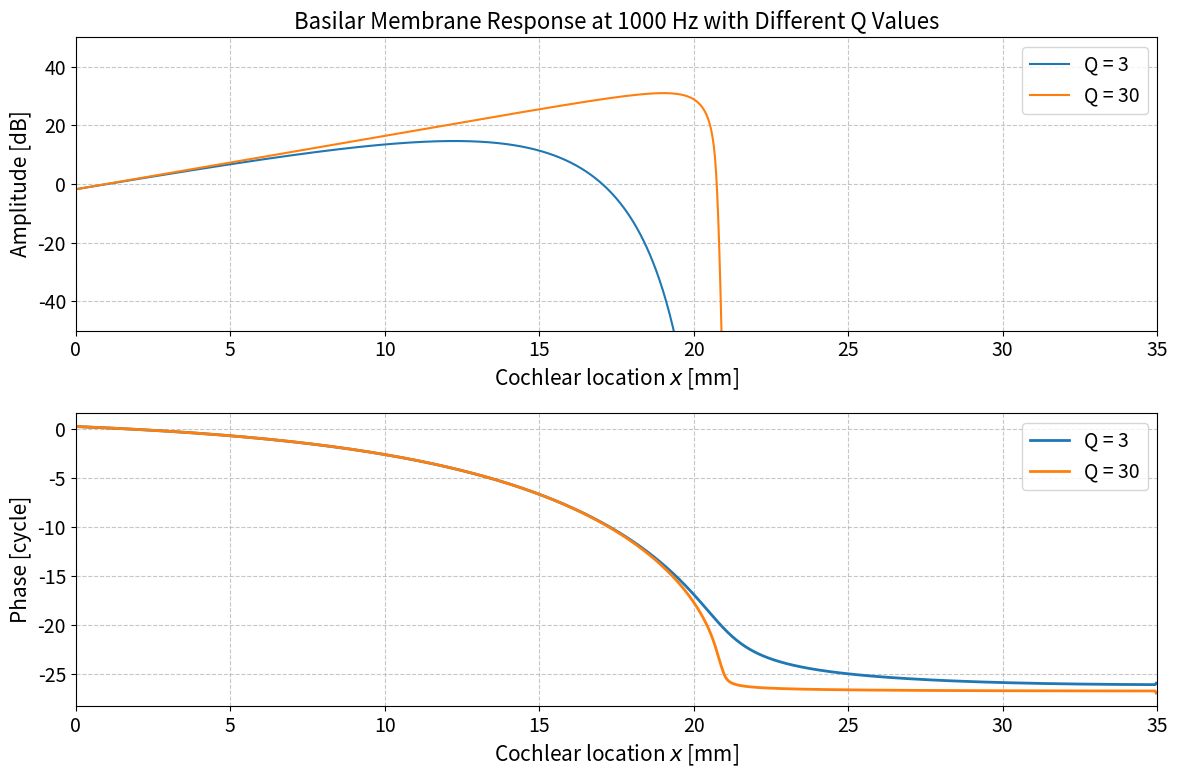
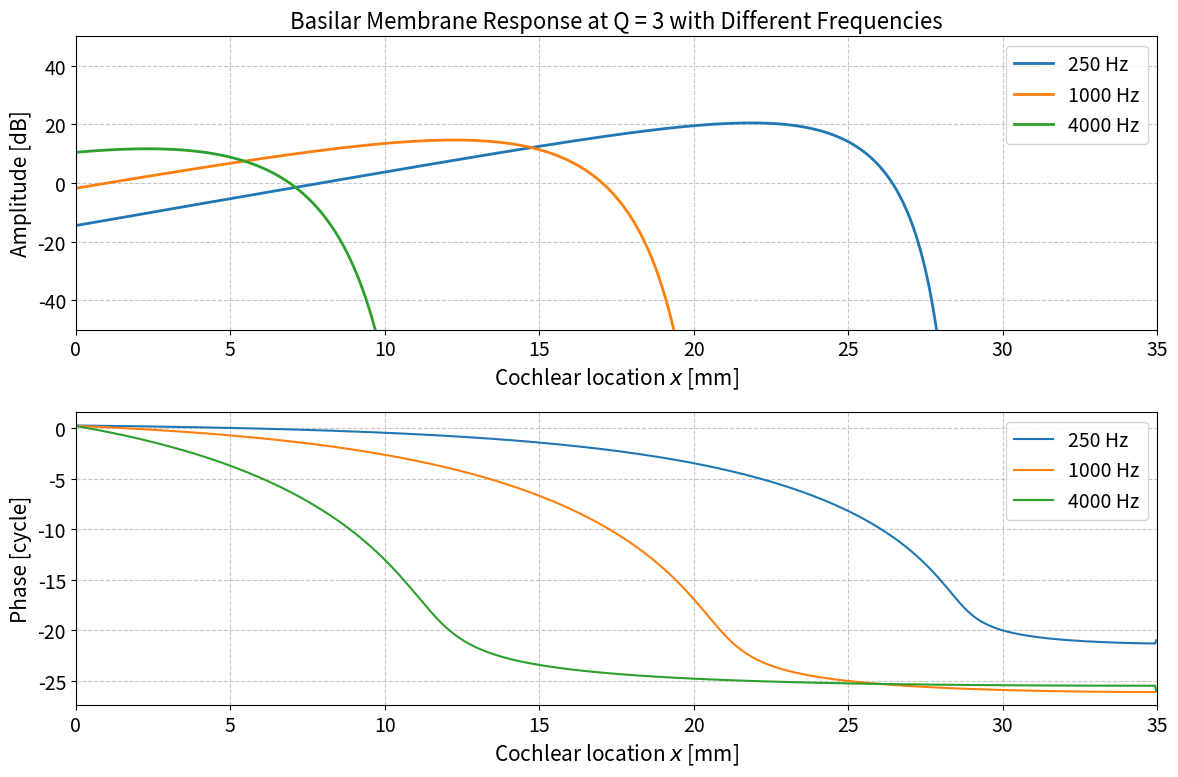

These charts were generated, in order, by the following Python code:
import numpy as np
import matplotlib.pyplot as plt

N = 1000 
L = 35e-3
H = 1e-3
Hb = 7e-6
rho = 1000

dx = L/N
x = np.arange(0,L,dx)


m = Hb * rho
fn = 165.4*(10**(2.1*((L-x)/0.035)) - 0.88) # Human's Greenwood function 
wn = 2*np.pi*fn
k = m * wn**2

def solve_passive_cochlea(f,  Qn):
    c = wn*m/Qn

    w = 2*np.pi*f
    Y = 1/(1j*w*m + c + k/1j/w)

    ldx2 = 2*rho*1j*w*Y/H*dx**2

    A  = np.zeros((N,N),dtype=np.complex128)
    A[0,0] = -2 - ldx2[0]
    A[0,1] = 2
    for nn in range(1,N-1):
        A[nn,nn-1] = 1
        A[nn,nn] = -2 - ldx2[nn]
        A[nn,nn+1] = 1
    A[-1,-1] = 1
    A[-1,-1] = -2 - ldx2[-1]

    us = 1
    b = np.zeros(N, dtype=np.complex128)
    b[0] = -4*1j*w*rho*us*dx

    p = np.linalg.solve(A,b)
    v = Y*p

    return v, p

if __name__ == "__main__":
    plt.rcParams['font.size'] = 14  # 基本フォントサイズ
    plt.rcParams['axes.titlesize'] = 16  # タイトルのフォントサイズ
    plt.rcParams['axes.labelsize'] = 15  # 軸ラベルのフォントサイズ
    plt.rcParams['xtick.labelsize'] = 14  # x軸目盛りラベルのフォントサイズ
    plt.rcParams['ytick.labelsize'] = 14  # y軸目盛りラベルのフォントサイズ
    plt.rcParams['legend.fontsize'] = 14  # 凡例のフォントサイズ
    plt.rcParams['figure.titlesize'] = 18  # 図全体のタイトルのフォントサイズ

    # First plot: Effect of different Q values at fixed frequency
    f = 1000  # Fixed frequency of 1000 Hz
    plt.figure(figsize=(12, 8))

    # Create 2x1 subplot structure
    for Qn in [3, 30]:
        v, p = solve_passive_cochlea(f, Qn)


        plt.subplot(211)  # First subplot for amplitude
        plt.plot(x*1e3, 20*np.log10(np.abs(v)), label=f'Q = {Qn}')

        plt.subplot(212)
        plt.plot(x*1e3, np.unwrap(np.angle(v))/2/np.pi, label=f'Q = {Qn}', lw = 2)

    plt.subplot(211)
    plt.xlim([0, 35])
    plt.ylim([-50, 50])
    plt.xlabel('Cochlear location $x$ [mm]')
    plt.ylabel('Amplitude [dB]')
    plt.title(f'Basilar Membrane Response at {f} Hz with Different Q Values')
    plt.legend()
    plt.grid(True, linestyle='--', alpha=0.7)

    plt.subplot(212)
    plt.xlim([0, 35])
    plt.xlabel('Cochlear location $x$ [mm]')
    plt.ylabel('Phase [cycle]')
    plt.grid(True, linestyle='--', alpha=0.7)
    plt.legend()

    plt.tight_layout()
    plt.savefig('cochlea_Q_comparison.pdf')
    plt.show()

    # Second plot: Effect of different frequencies at fixed Q
    Qn = 3  # Fixed Q value of 3
    plt.figure(figsize=(12, 8))

    # Create 2x1 subplot structure
    frequencies = [250, 1000, 4000]
    for f in frequencies:
        v, p = solve_passive_cochlea(f, Qn)
        
        plt.subplot(211)  # First subplot for amplitude
        plt.plot(x*1e3, 20*np.log10(np.abs(v)), label=f'{f} Hz', lw=2)

        plt.subplot(212)
        plt.plot(x*1e3, np.unwrap(np.angle(v))/2/np.pi, label=f'{f} Hz')

    plt.subplot(211)
    plt.xlim([0, 35])
    plt.ylim([-50, 50])
    plt.xlabel('Cochlear location $x$ [mm]')
    plt.ylabel('Amplitude [dB]')
    plt.title(f'Basilar Membrane Response at Q = {Qn} with Different Frequencies')
    plt.legend()
    plt.grid(True, linestyle='--', alpha=0.7)

    plt.subplot(212)
    plt.xlim([0, 35])
    plt.xlabel('Cochlear location $x$ [mm]')
    plt.ylabel('Phase [cycle]')
    plt.grid(True, linestyle='--', alpha=0.7)
    plt.legend()

    plt.tight_layout()
    plt.savefig('cochlea_frequency_comparison.pdf')
    plt.show()
